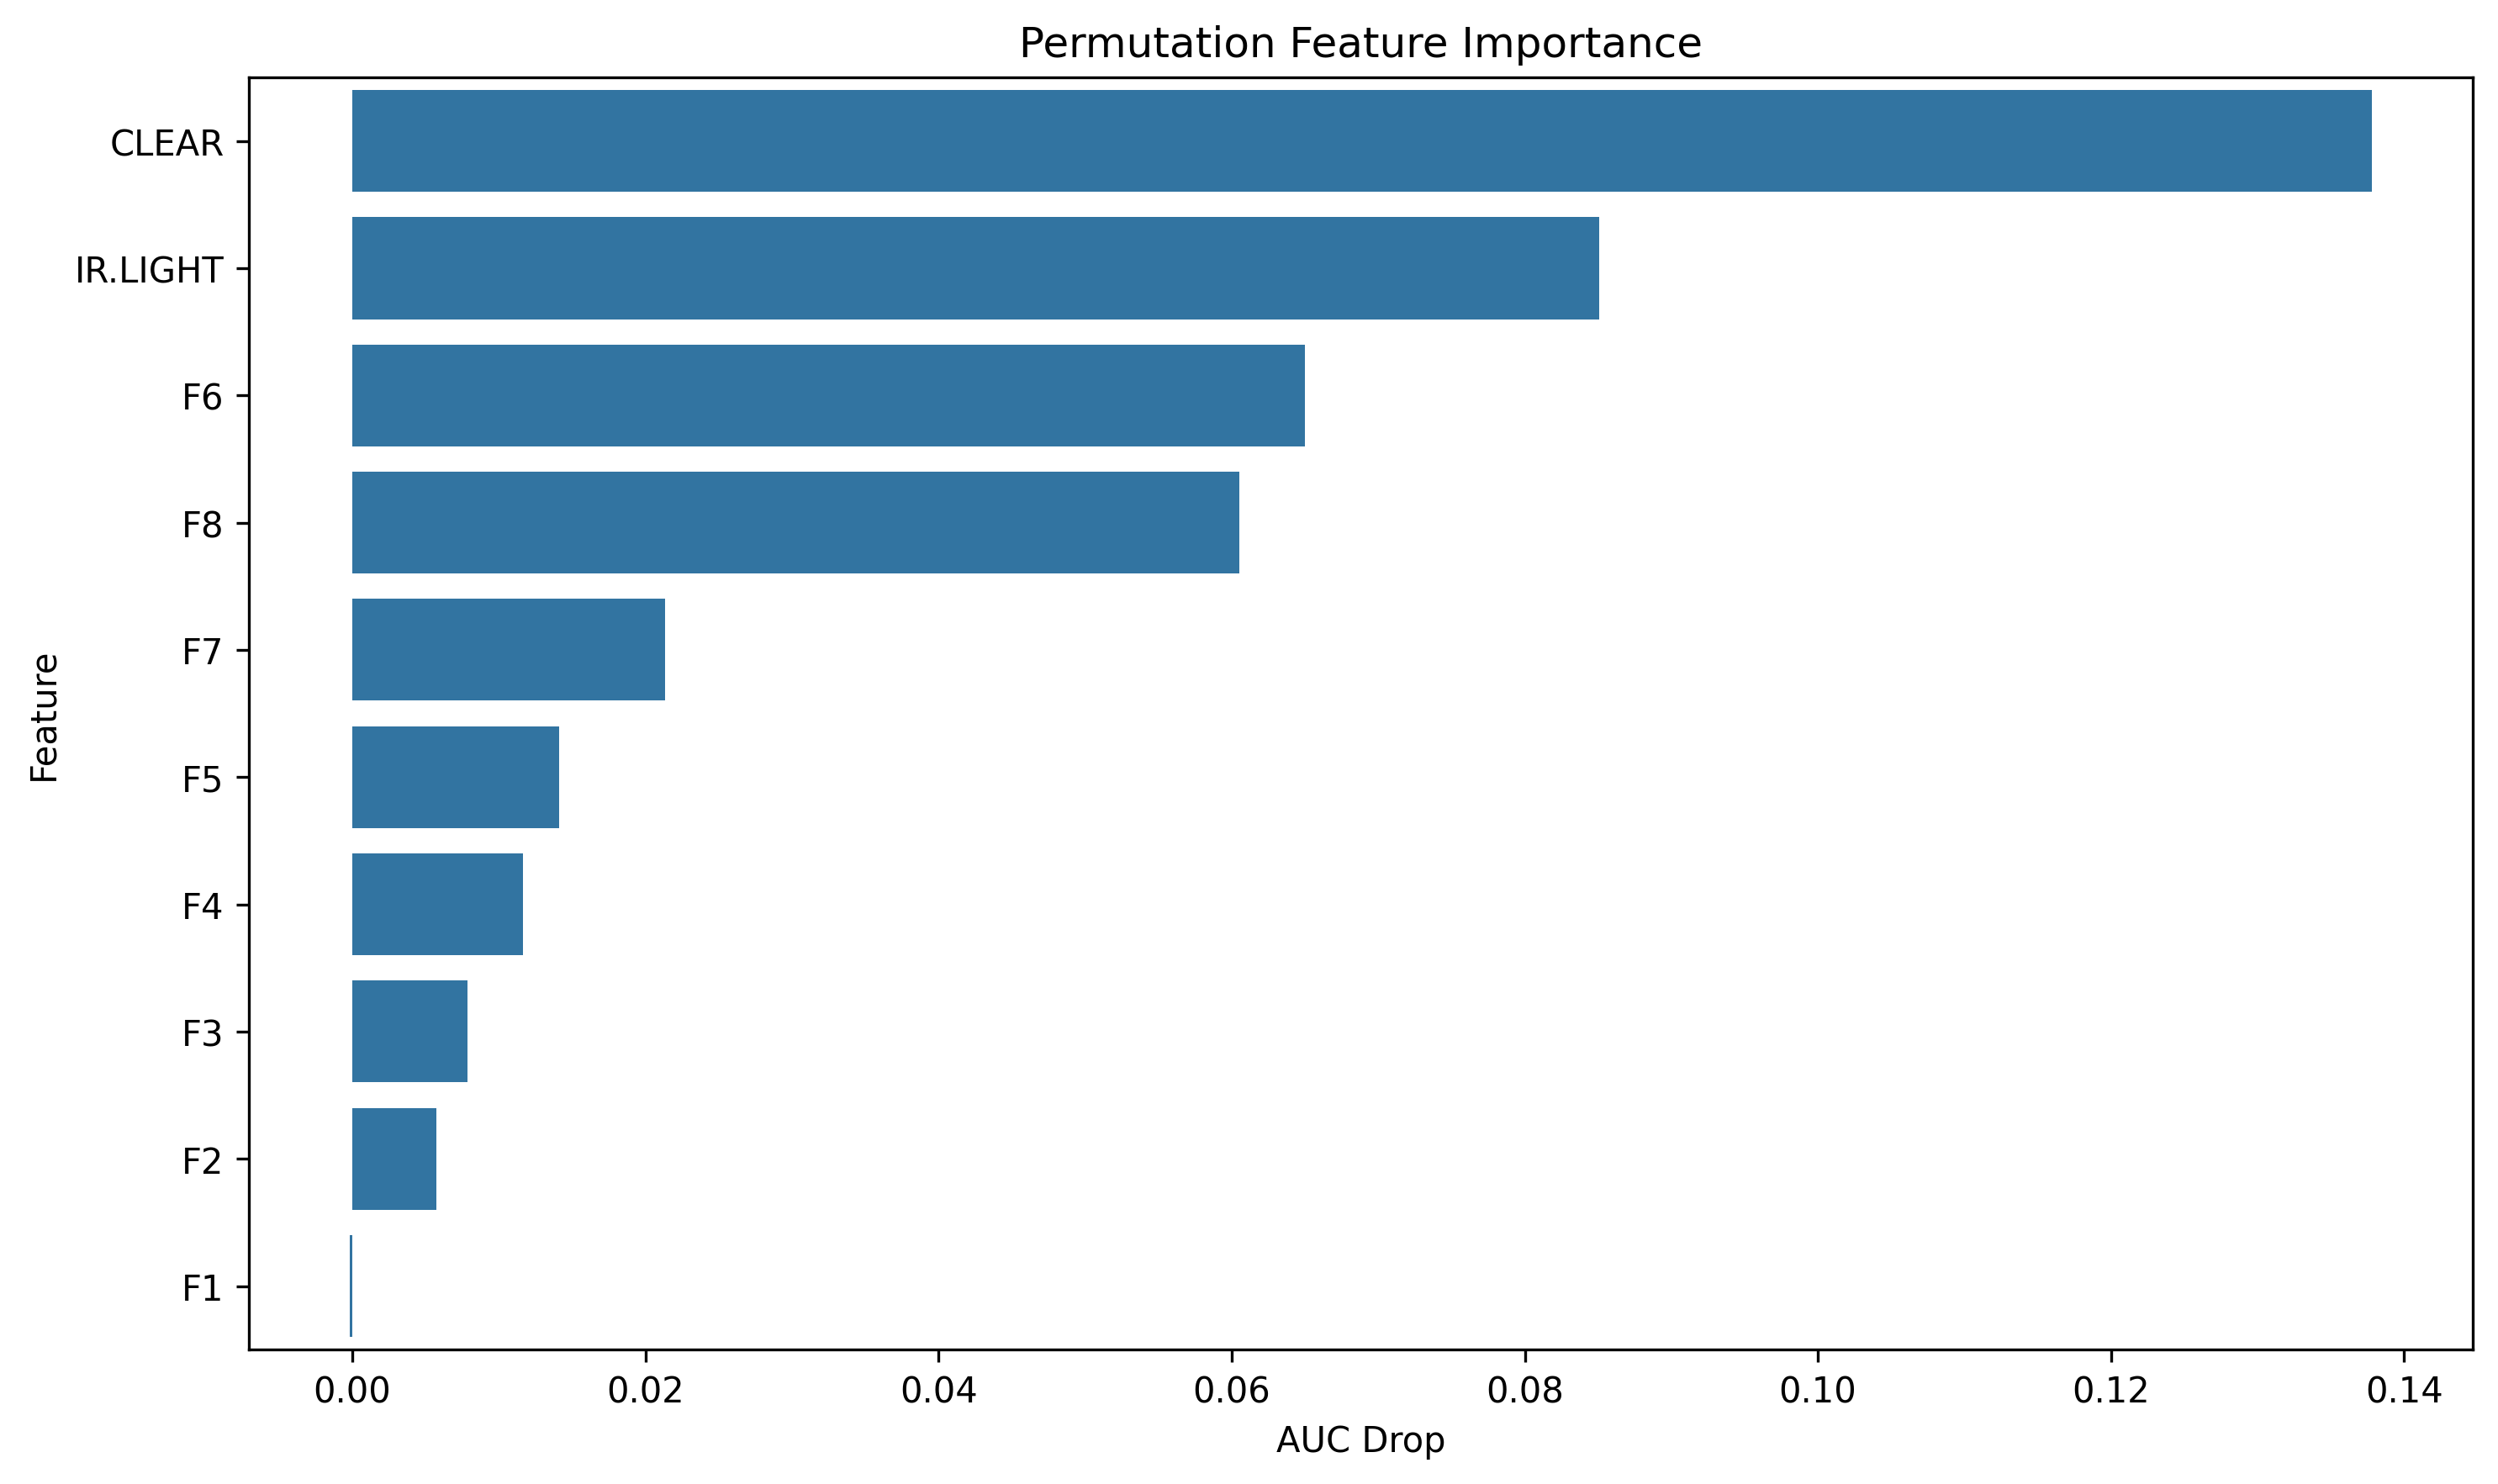

The table this chart was drawn from, first rows:
feature, importance
CLEAR, 0.1378
IR.LIGHT, 0.08508
F6, 0.06498
F8, 0.06049
F7, 0.02136
F5, 0.01413
F4, 0.01161
F3, 0.007877
F2, 0.005704
F1, -0.0001885
